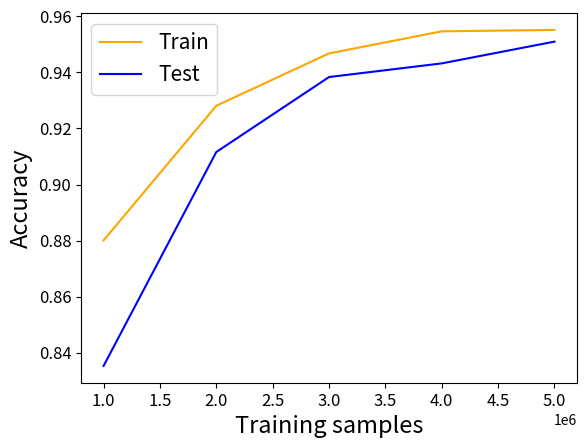

Source code (Python): (Note: this script raises an exception after producing the figure.)
# Set bound
bound = 7

if bound==7: 
    # Accuracy outputs of testing_scipt_terminality.py (bound 7)
    accuracy_train = {500000: 0.880057, 1000000: 0.9281, 1500000: 0.946783, 2000000: 0.95465775, 2500000: 0.9551608} 
    accuracy_test = {500000: 0.8352698888888889, 1000000: 0.9116035, 1500000: 0.9383504285714286, 2000000: 0.9432193333333333, 2500000: 0.9509848}
elif bound==10:
    # Accuracy outputs of testing_scipt_terminality.py (bound 10)
    accuracy_train = {2500000: 0.9107992, 3000000: 0.9394496, 3500000: 0.937751, 4000000: 0.938071875, 4500000: 0.93800644, 5000000: 0.9387019} 
    accuracy_test = {2500000: 0.900165133, 3000000: 0.9282998571, 3500000: 0.93216561538, 4000000: 0.9318555, 4500000: 0.9346750909, 5000000: 0.9351023} 
else:
    raise ValueError('Bound supplied unknown')

# Plot learning curve for different train-test splits
import matplotlib.pyplot as plt
fig, ax = plt.subplots()

# Train learning curve
ax.plot([2*i for i in accuracy_train.keys()], [accuracy_train[i] for i in accuracy_train.keys()] , label = 'Train', c='orange')

# Test learning curve
ax.plot([2*i for i in accuracy_test.keys()], [accuracy_test[i] for i in accuracy_test.keys()] , label='Test', c='blue')

ax.legend(fontsize = 15)
ax.set_xlabel('Training samples', fontsize = 17)
ax.set_ylabel('Accuracy', fontsize = 17)
ax.tick_params(axis='both', which='major', labelsize=12)

# Save pictures
for dpi in [300,600,1200]:
    fig.savefig(f'../images_{dpi}/learning_curve_train_size_bound{bound}.png', dpi=dpi,bbox_inches='tight')